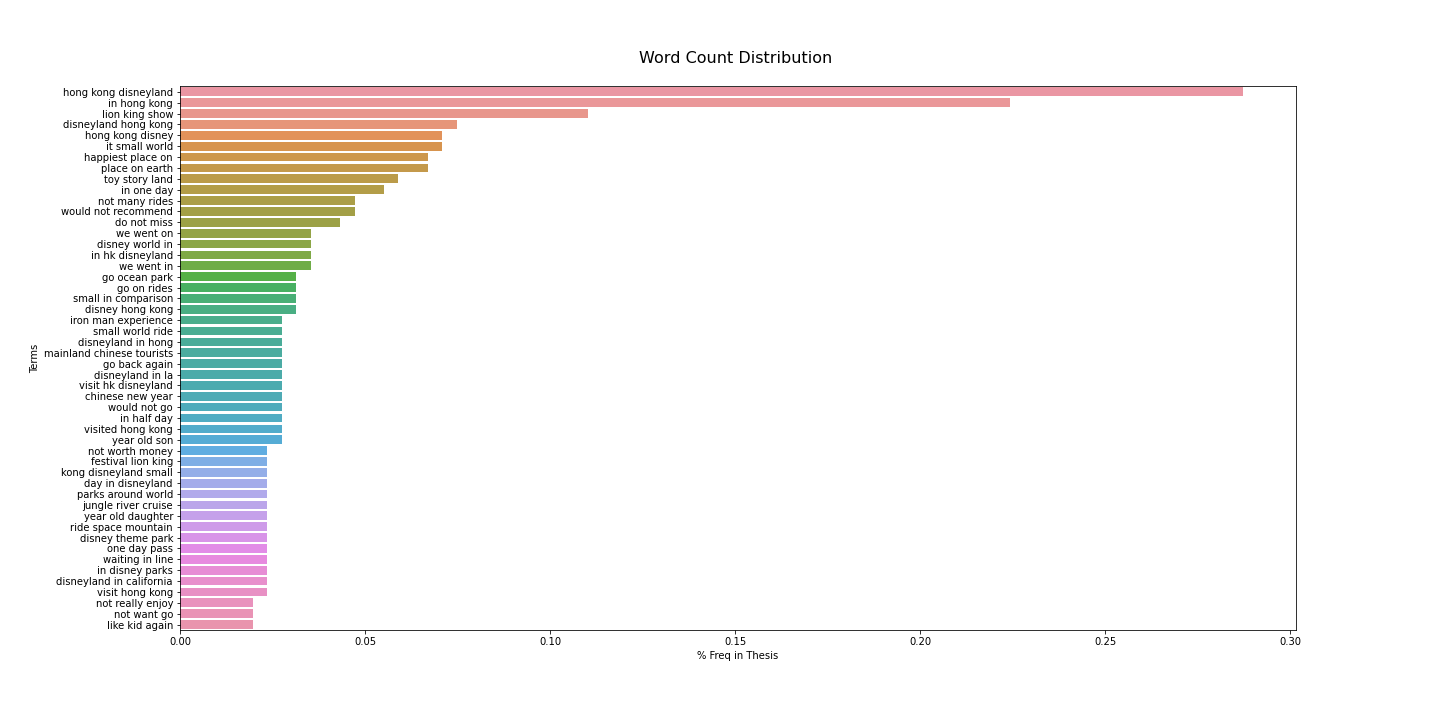

The data file committed next to this chart (first rows):
, Terms, % Freq in Thesis
16205, hong kong disneyland, 0.2872
17549, in hong kong, 0.2243
20959, lion king show, 0.1102
8962, disneyland hong kong, 0.07476
16204, hong kong disney, 0.07082
18773, it small world, 0.07082
15452, happiest place on, 0.06689
30198, place on earth, 0.06689
40329, toy story land, 0.05902
17767, in one day, 0.05508
25599, not many rides, 0.04721
44809, would not recommend, 0.04721
9480, do not miss, 0.04328
43400, we went on, 0.03541
8780, disney world in, 0.03541
17529, in hk disneyland, 0.03541
43393, we went in, 0.03541
14553, go ocean park, 0.03148
14565, go on rides, 0.03148
35710, small in comparison, 0.03148
8403, disney hong kong, 0.03148
18466, iron man experience, 0.02754
35883, small world ride, 0.02754
8996, disneyland in hong, 0.02754
22005, mainland chinese tourists, 0.02754
14427, go back again, 0.02754
8997, disneyland in la, 0.02754
41988, visit hk disneyland, 0.02754
5412, chinese new year, 0.02754
44799, would not go, 0.02754
17507, in half day, 0.02754
42167, visited hong kong, 0.02754
45002, year old son, 0.02754
26038, not worth money, 0.02361
12560, festival lion king, 0.02361
19627, kong disneyland small, 0.02361
7202, day in disneyland, 0.02361
29243, parks around world, 0.02361
18995, jungle river cruise, 0.02361
44989, year old daughter, 0.02361
32945, ride space mountain, 0.02361
8724, disney theme park, 0.02361
27093, one day pass, 0.02361
42502, waiting in line, 0.02361
17341, in disney parks, 0.02361
8987, disneyland in california, 0.02361
41991, visit hong kong, 0.02361
25784, not really enjoy, 0.01967
25995, not want go, 0.01967
20569, like kid again, 0.01967
